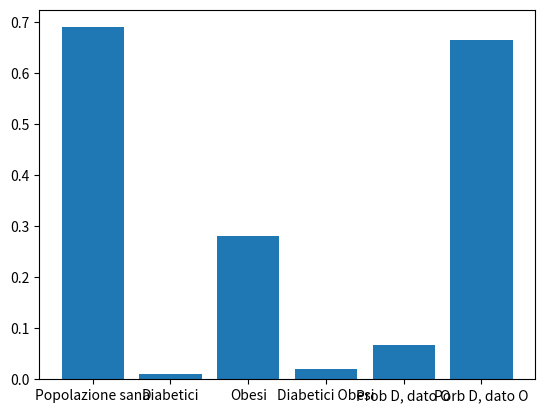

The matplotlib source for this figure:
import time
start = time.time()

from random import randint


def PorceduraEstraiUrna(lurna):

    somaPallineLista = sum(lurna) 

    numCasuale = randint(1, somaPallineLista)

    lunghezzaLista = len(lurna) 

    ipartialLen = 0

    for i in range(lunghezzaLista):

        ipartialLen += lurna[i]

        if numCasuale <= ipartialLen:

            return i



lMiaUrna = [69,1,28,2]
# 00 - 01 - 10 - 11
numProve = 10000000


num = 0
num1 = 0

numObesi = 0
numDiabete = 0


for i in range(0,numProve):

    iEstrazione = PorceduraEstraiUrna(lMiaUrna)

    if iEstrazione == 2 or iEstrazione == 3:
            numObesi += 1

            if iEstrazione == 3 :
                 num += 1

    if iEstrazione == 1 or iEstrazione == 3:
            
            numDiabete += 1

            if iEstrazione == 3 :
                 num1 += 1

prob1 = num/numObesi
prob2 = num1/numDiabete



print("la probabilita che un obeso sia anche diabetico è di: " + str(prob1))
print("la probabilita che un diabetico sia anche obeso è di: " + str(prob2))

end = time.time()
print("Il tempo di esecuzione della procedura è: ", round(end-start,2))

import matplotlib.pyplot as plt

x = ["Popolazione sana", "Diabetici", "Obesi", "Diabetici Obesi", "Prob D, dato O", "Porb D, dato O"]
y = [0.69, 0.01, 0.28, 0.02,prob1, prob2]

plt.bar(x,y)
plt.show()